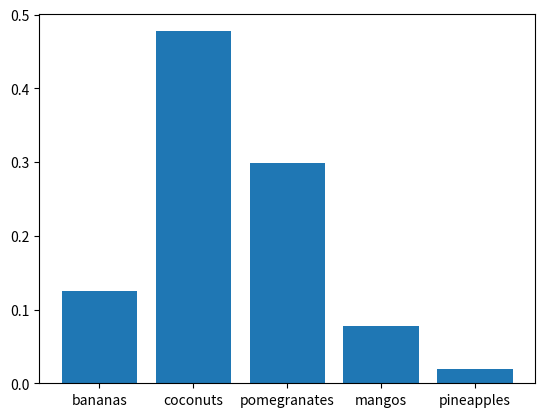

Source code (Python):
###############################################################################
### Code to Predict Average Food Distribution Obtained from Islands in Sea of Thieves
###############################################################################
import random
import matplotlib.pyplot as plt

fruit_probs = [0.5, 0.3, 0.15, 0.04, 0.01] # must sum to 1
n = 10 # amount of fruit per island
p = 5 # number of fruit in pocket
I = 5000 # number of islands visited

def select_fruit():
    rand = random.random()
    if rand < fruit_probs[0]:
        fruit = 'banana'
    elif rand < fruit_probs[0] + fruit_probs[1]:
        fruit = 'coconut'
    elif rand < fruit_probs[0] + fruit_probs[1] + fruit_probs[2]:
        fruit = 'pomegranate'
    elif rand < fruit_probs[0] + fruit_probs[1] + fruit_probs[2] + fruit_probs[3]:
        fruit = 'mango'
    else:
        fruit = 'pineapple'
    return fruit

def generate_island():
    fruits = [select_fruit() for x in range(n)]
    return fruits

def get_pocket():
    fruits = generate_island()
    fruit_to_num = {'banana' : 0, 'coconut' : 1, 'pomegranate' : 2, 'mango' : 3, 'pineapple' : 4}
    num_to_fruit = {0 : 'banana', 1 : 'coconut', 2 : 'pomegranate', 3 : 'mango', 4 : 'pineapple'}
    fruits = [fruit_to_num[fruit] for fruit in fruits]
    fruits = sorted(fruits)
    fruits = [num_to_fruit[fruit] for fruit in fruits]
    pocket = fruits[-p:]
    return pocket

def visit_islands():
    all_fruits = []
    for i in range(I):
        pocket = get_pocket()
        all_fruits = all_fruits + pocket
    return all_fruits

def count_fruits(haul):
    num_banana = haul.count('banana')
    num_coconut = haul.count('coconut')
    num_pomegranate = haul.count('pomegranate')
    num_mango = haul.count('mango')
    num_pineapple = haul.count('pineapple')
    counts = [num_banana, num_coconut, num_pomegranate, num_mango, num_pineapple]
    return counts

haul = visit_islands()
counts = count_fruits(haul)
percents = [count/len(haul) for count in counts]

fig = plt.figure()
labels = ['bananas', 'coconuts', 'pomegranates', 'mangos', 'pineapples']
plt.bar(labels, percents)
plt.show()













# end
